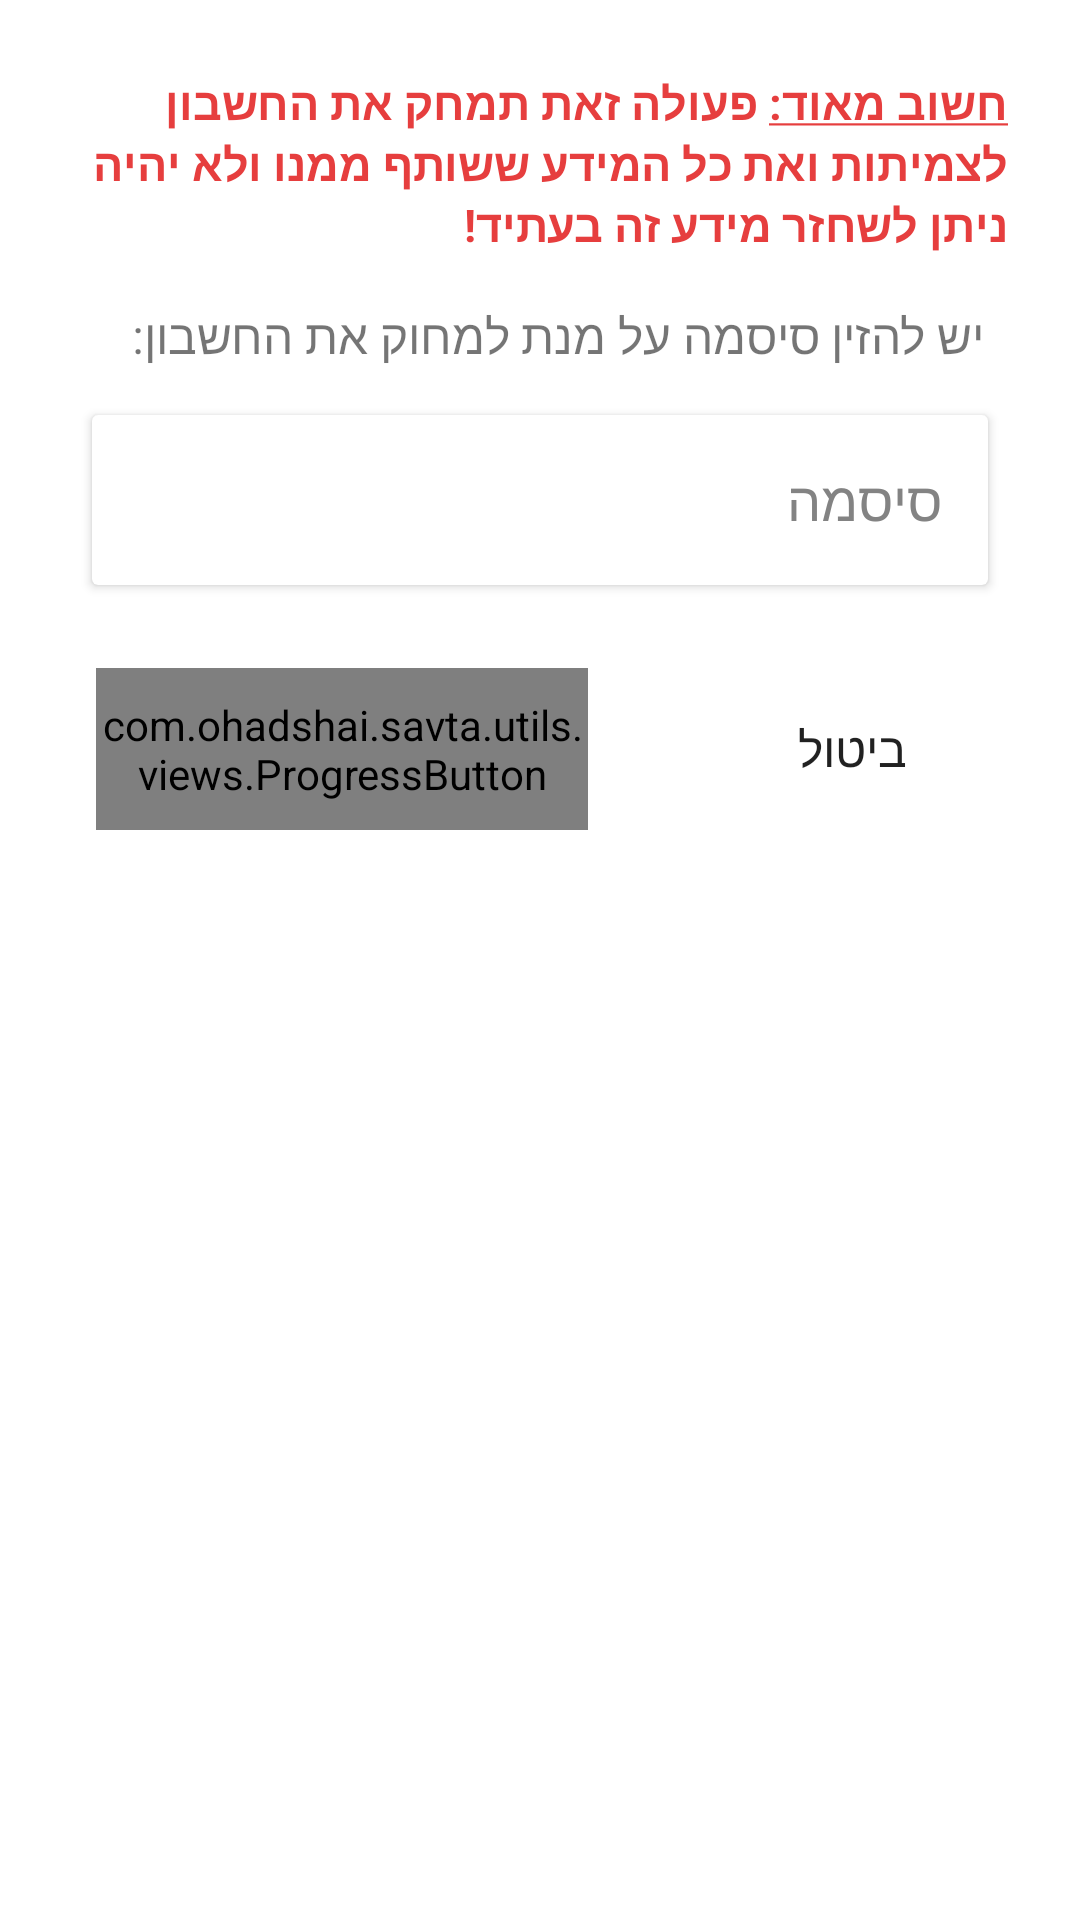

Layout XML and referenced resources for this Android screen:
<!-- AndroidManifest.xml: application theme Theme.Savta -->
<!-- res/layout/dialog_delete_account.xml -->
<?xml version="1.0" encoding="utf-8"?>
<ScrollView xmlns:android="http://schemas.android.com/apk/res/android"
    xmlns:app="http://schemas.android.com/apk/res-auto"
    xmlns:tools="http://schemas.android.com/tools"
    android:layout_width="match_parent"
    android:layout_height="match_parent"
    android:layoutDirection="rtl"
    tools:context=".ui.dialogs.DeleteAccountDialog">

    <LinearLayout
        android:layout_width="match_parent"
        android:layout_height="wrap_content"
        android:orientation="vertical"
        android:padding="24dp">

        <TextView
            android:layout_width="match_parent"
            android:layout_height="wrap_content"
            android:layout_marginBottom="8dp"
            android:text="@string/delete_account_important_message"
            android:textColor="@color/danger"
            android:textSize="15sp"
            android:textStyle="bold" />

        <TextView
            android:layout_width="match_parent"
            android:layout_height="wrap_content"
            android:layout_margin="8dp"
            android:text="@string/delete_account_enter_password"
            android:textSize="16sp" />

        <androidx.cardview.widget.CardView
            android:layout_width="match_parent"
            android:layout_height="match_parent"
            android:layout_marginStart="4dp"
            android:layout_marginTop="4dp"
            android:layout_marginEnd="4dp"
            app:cardUseCompatPadding="true">

            <EditText
                android:id="@+id/txtPassword"
                android:layout_width="match_parent"
                android:layout_height="wrap_content"
                android:background="?attr/selectableItemBackground"
                android:clickable="true"
                android:ems="10"
                android:focusable="true"
                android:hint="@string/password"
                android:inputType="textPassword"
                android:padding="16dp"
                android:textAlignment="textEnd"
                android:textColor="@color/text"
                android:textColorHint="@color/secondary"
                android:textDirection="rtl" />
        </androidx.cardview.widget.CardView>

        <FrameLayout
            android:layout_width="match_parent"
            android:layout_height="wrap_content">

            <Button
                android:id="@+id/btnCancel"
                android:layout_width="wrap_content"
                android:layout_height="54dp"
                android:layout_gravity="start"
                android:layout_marginStart="8dp"
                android:layout_marginTop="24dp"
                android:layout_marginEnd="8dp"
                android:layout_marginBottom="8dp"
                android:background="?attr/selectableItemBackground"
                android:focusable="false"
                android:text="@string/cancel"
                android:textSize="16sp" />

            <com.ohadshai.savta.utils.views.ProgressButton
                android:id="@+id/progressBtnDelete"
                android:layout_width="164sp"
                android:layout_height="54dp"
                android:layout_gravity="end"
                android:layout_marginStart="8dp"
                android:layout_marginTop="24dp"
                android:layout_marginEnd="8dp"
                android:layout_marginBottom="8dp"
                app:backgroundCustom="@color/danger"
                app:cardElevation="4dp"
                app:text="@string/delete"
                app:textColor="@color/white" />
        </FrameLayout>

    </LinearLayout>
</ScrollView>
<!-- resources referenced by this layout -->
<resources>
  <color name="danger">#E63E3E</color>
  <color name="secondary">#FF838383</color>
  <color name="text">#FF222222</color>
  <color name="white">#FFFFFFFF</color>
  <string name="cancel">ביטול</string>
  <string name="delete">מחיקה</string>
  <string name="delete_account_enter_password">יש להזין סיסמה על מנת למחוק את החשבון:</string>
  <string name="delete_account_important_message"><u>חשוב מאוד:</u> פעולה זאת תמחק את החשבון לצמיתות ואת כל המידע ששותף ממנו ולא יהיה ניתן לשחזר מידע זה בעתיד!</string>
  <string name="password">סיסמה</string>
  <style name="Theme.Savta" parent="Theme.MaterialComponents.DayNight.DarkActionBar">
          
          <item name="colorPrimary">@color/primary</item>
          <item name="colorPrimaryVariant">@color/primary_dark</item>
          <item name="colorOnPrimary">@color/text</item>
          
          <item name="colorSecondary">@color/secondary</item>
          <item name="colorSecondaryVariant">@color/secondary</item>
          <item name="colorOnSecondary">@color/text</item>
          
          <item name="android:statusBarColor" tools:targetApi="l">?attr/colorPrimaryVariant</item>
      </style>
  <color name="primary">#FFFFFFFF</color>
  <color name="primary_dark">#FFDDDDDD</color>
</resources>
